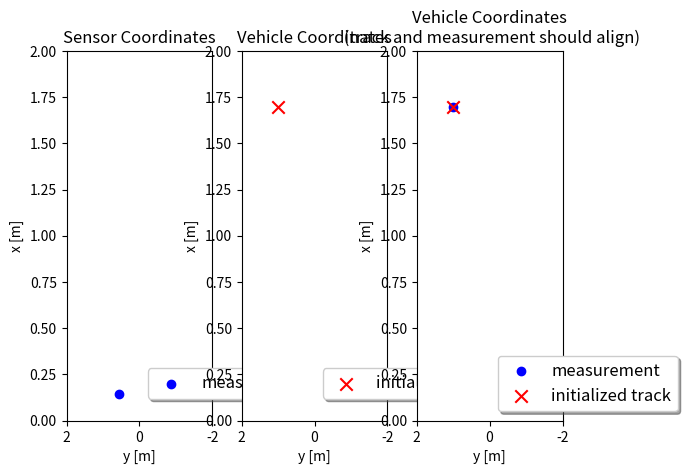

Here is the Python script that generated this plot:
# imports
import numpy as np
import matplotlib
# matplotlib.use('wxagg') # change backend so that figure maximizing works on Mac as well
import matplotlib.pyplot as plt
import matplotlib.ticker as ticker


class Track:
    '''Track class with state, covariance, id'''

    def __init__(self, meas, id):
        print('creating track no.', id)
        self.id = id
        self.x = np.zeros((6, 1))
        self.P = np.zeros((6, 6))

        ############
        # TODO: initialize self.x and self.P from measurement z and R, don't forget coordinate transforms
        ############
        # Rot_Mat = meas.sens_to_veh
        pos_sens = np.ones((4, 1))
        pos_sens[0:3] = meas.z[0:3]
        x_transfered = meas.sens_to_veh*pos_sens
        self.x[0:3] = x_transfered[0:3]
        Rot_Mat = meas.sens_to_veh[0:3, 0:3]
        self.P[0:3, 0:3] = Rot_Mat * meas.R * np.transpose(Rot_Mat)
        self.P[3:6, 3:6] = np.matrix([[50**2, 0, 0],
                                      [0, 50**2, 0],
                                      [0, 0, 10**2]])


###################

class Measurement:
    '''Lidar measurement class including measurement z, covariance R, coordinate transform matrix'''

    def __init__(self, gt, phi, t):
        # compute rotation around z axis
        M_rot = np.matrix([[np.cos(phi), -np.sin(phi), 0],
                           [np.sin(phi), np.cos(phi), 0],
                           [0, 0, 1]])

        # coordiante transformation matrix from sensor to vehicle coordinates
        self.sens_to_veh = np.matrix(np.identity(4))
        self.sens_to_veh[0:3, 0:3] = M_rot
        self.sens_to_veh[0:3, 3] = t
        print('Coordinate transformation matrix:', self.sens_to_veh)

        # transform ground truth from vehicle to sensor coordinates
        gt_veh = np.ones((4, 1))  # homogeneous coordinates
        gt_veh[0:3] = gt[0:3]
        gt_sens = np.linalg.inv(self.sens_to_veh) * gt_veh

        # create measurement object
        sigma_lidar_x = 0.01  # standard deviation for noisy measurement generation
        sigma_lidar_y = 0.01
        sigma_lidar_z = 0.001
        self.z = np.zeros((3, 1))  # measurement vector
        self.z[0] = float(gt_sens[0, 0]) + np.random.normal(0, sigma_lidar_x)
        self.z[1] = float(gt_sens[1, 0]) + np.random.normal(0, sigma_lidar_y)
        self.z[2] = float(gt_sens[2, 0]) + np.random.normal(0, sigma_lidar_z)
        self.R = np.matrix([[sigma_lidar_x**2, 0, 0],  # measurement noise covariance matrix
                            [0, sigma_lidar_y**2, 0],
                            [0, 0, sigma_lidar_z**2]])


def visualize(track, meas):
    fig, (ax1, ax2, ax3) = plt.subplots(1, 3)
    ax1.scatter(-meas.z[1], meas.z[0], marker='o',
                color='blue', label='measurement')
    ax2.scatter(-track.x[1], track.x[0], color='red',
                s=80, marker='x', label='initialized track')

    # transform measurement to vehicle coordinates for visualization
    z_sens = np.ones((4, 1))  # homogeneous coordinates
    z_sens[0:3] = meas.z[0:3]
    z_veh = meas.sens_to_veh * z_sens
    ax3.scatter(-float(z_veh[1]), float(z_veh[0]),
                marker='o', color='blue', label='measurement')
    ax3.scatter(-track.x[1], track.x[0], color='red',
                s=80, marker='x', label='initialized track')

    # maximize window
    mng = plt.get_current_fig_manager()
    # mng.frame.Maximize(True)

    # legend and axes
    for ax in (ax1, ax2, ax3):
        ax.legend(loc='center left', shadow=True,
                  fontsize='large', bbox_to_anchor=(0.5, 0.1))
        ax.set_xlabel('y [m]')
        ax.set_ylabel('x [m]')
        ax.set_xlim(-2, 2)
        ax.set_ylim(0, 2)
        # correct x ticks (positive to the left)
        ticks_x = ticker.FuncFormatter(
            lambda x, pos: '{0:g}'.format(-x) if x != 0 else '{0:g}'.format(x))
        ax.xaxis.set_major_formatter(ticks_x)

    # titles
    ax1.title.set_text('Sensor Coordinates')
    ax2.title.set_text('Vehicle Coordinates')
    ax3.title.set_text(
        'Vehicle Coordinates\n (track and measurement should align)')

    plt.show()


###################
# ground truth
gt = np.matrix([[1.7],
                [1],
                [0]])

# sensor translation and rotation angle
t = np.matrix([[2],
               [0.5],
               [0]])
phi = np.radians(45)

# generate measurement
meas = Measurement(gt, phi, t)

# initialize track from this measurement
track = Track(meas, 1)

# visualization
visualize(track, meas)
